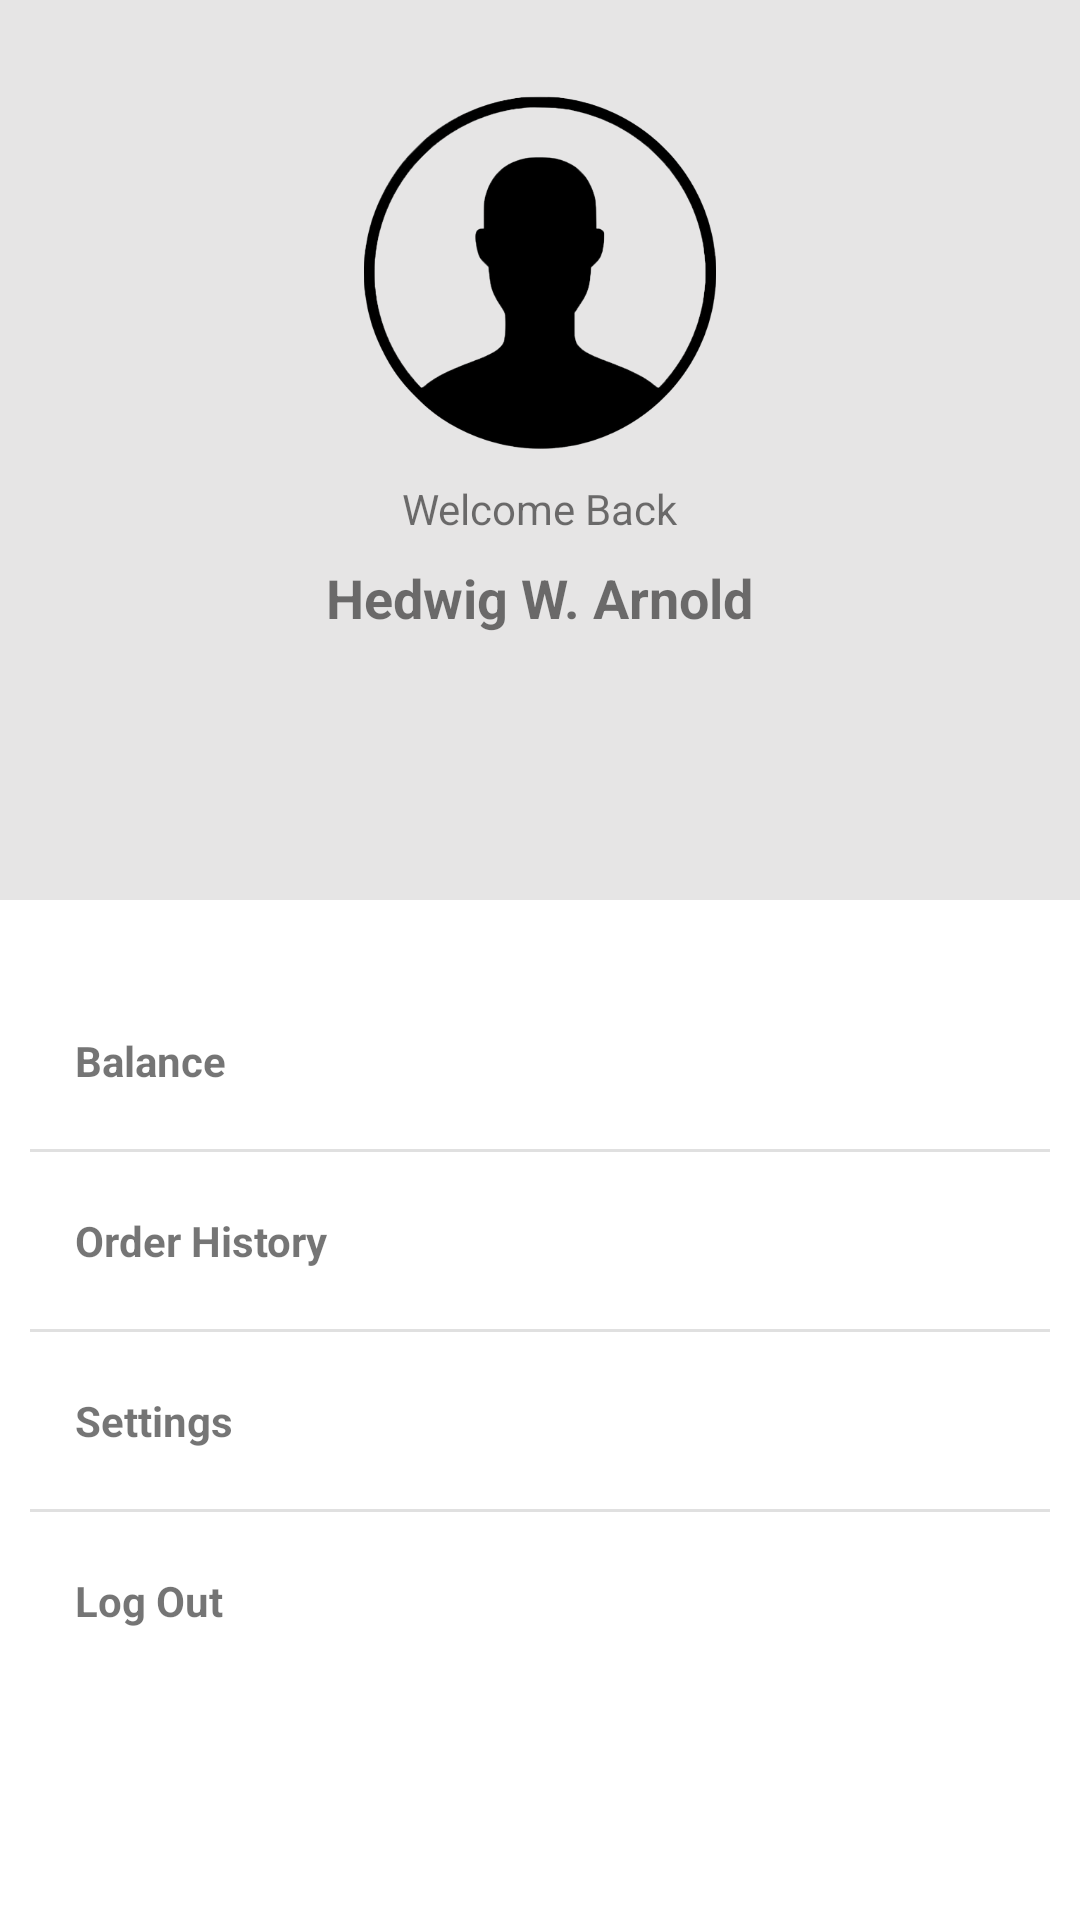

The Android layout XML behind this screen, and the referenced resources:
<!-- AndroidManifest.xml: application theme Theme.RnsEcomApp -->
<!-- res/layout/fragment_profile.xml -->
<?xml version="1.0" encoding="utf-8"?>
<androidx.constraintlayout.widget.ConstraintLayout xmlns:android="http://schemas.android.com/apk/res/android"
    xmlns:app="http://schemas.android.com/apk/res-auto"
    xmlns:tools="http://schemas.android.com/tools"
    android:layout_width="match_parent"
    android:layout_height="match_parent"
    tools:context=".ui.Profile.ProfileFragment">

    <androidx.constraintlayout.widget.ConstraintLayout
        android:id="@+id/constraintLayout4"
        android:layout_width="match_parent"
        android:layout_height="300dp"
        android:background="@color/gry_100"
        app:layout_constraintEnd_toEndOf="parent"
        app:layout_constraintStart_toStartOf="parent"
        app:layout_constraintTop_toTopOf="parent">

        <com.google.android.material.imageview.ShapeableImageView
            android:id="@+id/imageView5"
            android:layout_width="120dp"
            android:layout_height="120dp"
            android:layout_marginTop="32dp"
            android:backgroundTint="@color/gry_100"
            android:src="@drawable/profile_pic"
            app:layout_constraintEnd_toEndOf="parent"
            app:layout_constraintStart_toStartOf="parent"
            app:layout_constraintTop_toTopOf="parent"
            app:shapeAppearanceOverlay="@style/Circular" />

        <TextView
            android:id="@+id/textView24"
            android:layout_width="wrap_content"
            android:layout_height="wrap_content"
            android:layout_marginTop="8dp"
            android:text="Welcome Back"
            android:textSize="14sp"
            app:layout_constraintEnd_toEndOf="parent"
            app:layout_constraintStart_toStartOf="parent"
            app:layout_constraintTop_toBottomOf="@+id/imageView5" />

        <TextView
            android:id="@+id/textView25"
            android:layout_width="wrap_content"
            android:layout_height="wrap_content"
            android:layout_marginTop="8dp"
            android:text="Hedwig W. Arnold"
            android:textSize="18sp"
            android:textStyle="bold"
            app:layout_constraintEnd_toEndOf="@+id/textView24"
            app:layout_constraintStart_toStartOf="@+id/textView24"
            app:layout_constraintTop_toBottomOf="@+id/textView24" />
    </androidx.constraintlayout.widget.ConstraintLayout>

    <androidx.constraintlayout.widget.ConstraintLayout
        android:layout_width="match_parent"
        android:layout_height="300dp"
        android:paddingHorizontal="10dp"
        app:layout_constraintEnd_toEndOf="parent"
        app:layout_constraintStart_toStartOf="parent"
        app:layout_constraintTop_toBottomOf="@+id/constraintLayout4">

        <TextView
            android:id="@+id/profile_balance"
            android:layout_width="wrap_content"
            android:layout_height="wrap_content"
            android:layout_marginTop="24dp"
            android:paddingHorizontal="15dp"
            android:paddingVertical="20dp"
            android:text="Balance"
            android:textSize="14sp"
            android:textStyle="bold"
            app:layout_constraintStart_toStartOf="parent"
            app:layout_constraintTop_toTopOf="parent" />

        <TextView
            android:id="@+id/profile_order_history"
            android:layout_width="wrap_content"
            android:layout_height="wrap_content"
            android:paddingHorizontal="15dp"
            android:paddingVertical="20dp"
            android:text="Order History"
            android:textSize="14sp"
            android:textStyle="bold"
            app:layout_constraintStart_toStartOf="@+id/profile_balance"
            app:layout_constraintTop_toBottomOf="@+id/divider" />

        <TextView
            android:id="@+id/profile_setting"
            android:layout_width="wrap_content"
            android:layout_height="wrap_content"
            android:paddingHorizontal="15dp"
            android:paddingVertical="20dp"
            android:text="Settings"
            android:textSize="14sp"
            android:textStyle="bold"
            app:layout_constraintStart_toStartOf="@+id/profile_order_history"
            app:layout_constraintTop_toBottomOf="@+id/divider2" />

        <View
            android:id="@+id/divider"
            android:layout_width="match_parent"
            android:layout_height="1dp"
            android:background="?android:attr/listDivider"
            app:layout_constraintEnd_toEndOf="parent"
            app:layout_constraintStart_toStartOf="parent"
            app:layout_constraintTop_toBottomOf="@+id/profile_balance" />

        <View
            android:id="@+id/divider2"
            android:layout_width="match_parent"
            android:layout_height="1dp"
            android:background="?android:attr/listDivider"
            app:layout_constraintEnd_toEndOf="parent"
            app:layout_constraintStart_toStartOf="parent"
            app:layout_constraintTop_toBottomOf="@+id/profile_order_history" />

        <View
            android:id="@+id/divider3"
            android:layout_width="match_parent"
            android:layout_height="1dp"
            android:background="?android:attr/listDivider"
            app:layout_constraintStart_toStartOf="parent"
            app:layout_constraintTop_toBottomOf="@+id/profile_setting" />

        <TextView
            android:id="@+id/profile_logout_btn"
            android:layout_width="wrap_content"
            android:layout_height="wrap_content"
            android:paddingHorizontal="15dp"
            android:paddingVertical="20dp"
            android:text="Log Out"
            android:textSize="14sp"
            android:textStyle="bold"
            app:layout_constraintStart_toStartOf="@+id/divider3"
            app:layout_constraintTop_toBottomOf="@+id/divider3" />

    </androidx.constraintlayout.widget.ConstraintLayout>

</androidx.constraintlayout.widget.ConstraintLayout>
<!-- resources referenced by this layout -->
<resources>
  <color name="gry_100">#E6E5E5</color>
  <!-- drawable profile_pic: png bitmap (drawable, 44661 bytes) -->
  <style name="Circular">
          <item name="cornerSize">50%</item>
      </style>
  <style name="Theme.RnsEcomApp" parent="Theme.MaterialComponents.DayNight.DarkActionBar">
          
          <item name="colorPrimary">@color/purple_500</item>
          <item name="colorPrimaryVariant">@color/purple_700</item>
          <item name="colorOnPrimary">@color/white</item>
          
          <item name="colorSecondary">@color/teal_200</item>
          <item name="colorSecondaryVariant">@color/teal_700</item>
          <item name="colorOnSecondary">@color/black</item>
          
          <item name="android:statusBarColor" tools:targetApi="l">?attr/colorPrimaryVariant</item>
          
      </style>
  <color name="purple_500">#FF6200EE</color>
  <color name="purple_700">#FF3700B3</color>
  <color name="white">#FFFFFFFF</color>
  <color name="teal_200">#FF03DAC5</color>
  <color name="teal_700">#FF018786</color>
  <color name="black">#FF000000</color>
</resources>
